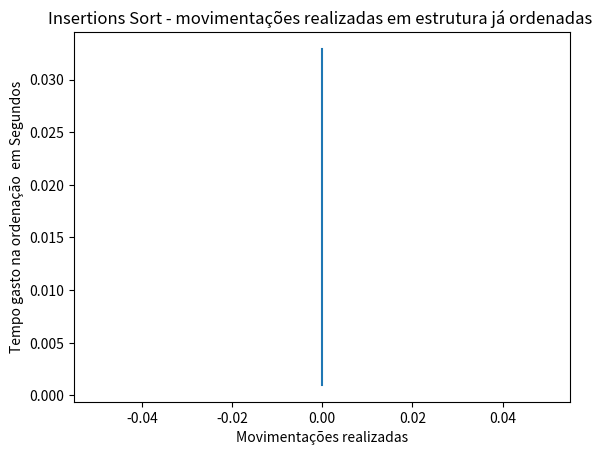

The script that saved this image:
import matplotlib.pyplot



# movimentações realizadas

valores = [0,0,0,0,0,0]
tempo = [0.000996,0.000997,0.00498,0.00897,0.01495,0.03291]
matplotlib.pyplot.title('Insertions Sort - movimentações realizadas em estrutura já ordenadas ')
matplotlib.pyplot.xlabel('Movimentações realizadas')
matplotlib.pyplot.ylabel('Tempo gasto na ordenação  em Segundos')
matplotlib.pyplot.plot(valores,tempo)
matplotlib.pyplot.show()
